Photos from the image-classification dataset "Parametros" in the GitHub repository DanaSono-Dev/SRAI_ML. Its 4 classes are: TYLCV, foliar mold, train sanas, train tizon temprano.

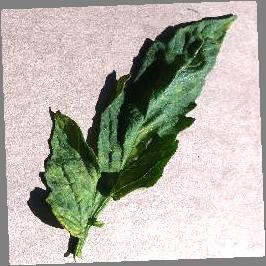
Label: foliar mold

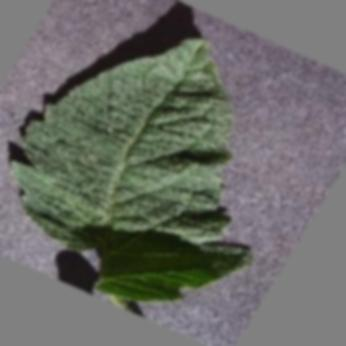
Label: train sanas

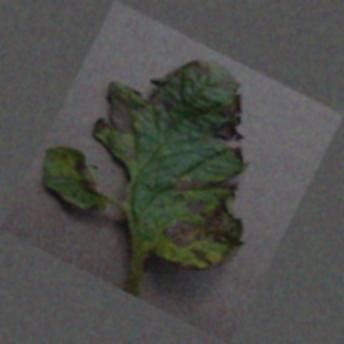
Label: train tizon temprano

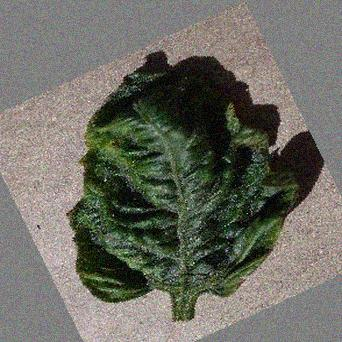
Label: TYLCV

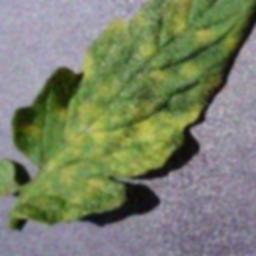
Label: foliar mold

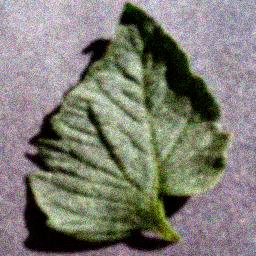
Label: train sanas
